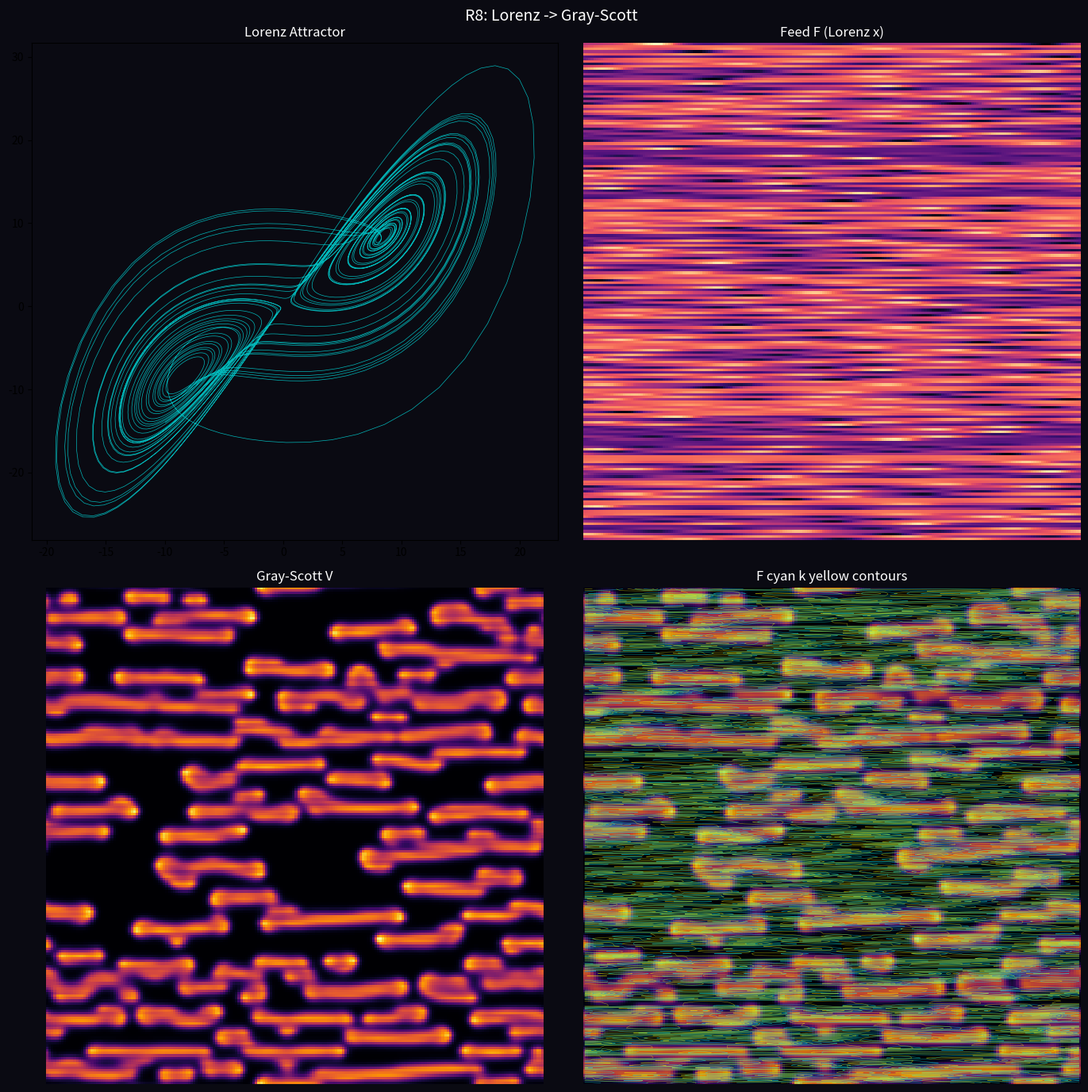

The matplotlib source for this figure:
import numpy as np
import matplotlib
matplotlib.use('Agg')
import matplotlib.pyplot as plt
np.random.seed(42)
print('start')
def lorenz(s=10,r=28,b=8/3,dt=0.01,N=50000):
    xs=np.zeros(N);ys=np.zeros(N);zs=np.zeros(N)
    x,y,z=1.0,1.0,1.0
    for i in range(N):
        dx=s*(y-x);dy=x*(r-z)-y;dz=x*y-b*z
        x+=dt*dx;y+=dt*dy;z+=dt*dz
        xs[i]=x;ys[i]=y;zs[i]=z
    return xs,ys,zs
xs,ys,zs=lorenz()
xn=(xs-xs.min())/(xs.max()-xs.min())
yn=(ys-ys.min())/(ys.max()-ys.min())
zn=(zs-zs.min())/(zs.max()-zs.min())
H,W=200,200
def fg(t,h,w):
    idx=np.linspace(0,len(t)-1,h*w).astype(int)
    return t[idx].reshape(h,w)
Fm=fg(xn,H,W);km=fg(yn,H,W);sm=fg(zn,H,W)
Fv=0.02+0.04*Fm;kv=0.05+0.025*km
U=np.ones((H,W));V=np.zeros((H,W))
m=sm>0.5;U[m]=0.5;V[m]=0.25
U+=np.random.randn(H,W)*0.01;V+=np.random.randn(H,W)*0.01
print('init done')
for i in range(400):
    Lu=np.roll(U,1,0)+np.roll(U,-1,0)+np.roll(U,1,1)+np.roll(U,-1,1)-4*U
    Lv=np.roll(V,1,0)+np.roll(V,-1,0)+np.roll(V,1,1)+np.roll(V,-1,1)-4*V
    uvv=U*V*V
    U+=0.16*Lu-uvv+Fv*(1-U)
    V+=0.08*Lv+uvv-(Fv+kv)*V
    U=np.clip(U,0,1);V=np.clip(V,0,1)
print('sim done')
fig,ax=plt.subplots(2,2,figsize=(14,14))
fig.patch.set_facecolor('#0a0a12')
ax[0,0].plot(xs[:5000],ys[:5000],lw=0.5,alpha=0.7,color='cyan')
ax[0,0].set_title('Lorenz Attractor',color='white')
ax[0,0].set_facecolor('#0a0a12')
ax[0,1].imshow(Fv,cmap='magma')
ax[0,1].set_title('Feed F (Lorenz x)',color='white')
ax[0,1].axis('off')
ax[1,0].imshow(V,cmap='inferno')
ax[1,0].set_title('Gray-Scott V',color='white')
ax[1,0].axis('off')
ax[1,1].imshow(V,cmap='inferno',alpha=0.85)
ax[1,1].contour(Fv,levels=8,colors='cyan',linewidths=0.4,alpha=0.5)
ax[1,1].contour(kv,levels=8,colors='yellow',linewidths=0.4,alpha=0.5)
ax[1,1].set_title('F cyan k yellow contours',color='white')
ax[1,1].axis('off')
fig.suptitle('R8: Lorenz -> Gray-Scott',color='white',fontsize=14)
plt.tight_layout()
plt.savefig('resonance_lorenz_grayscott.png',dpi=120)
print('saved')
